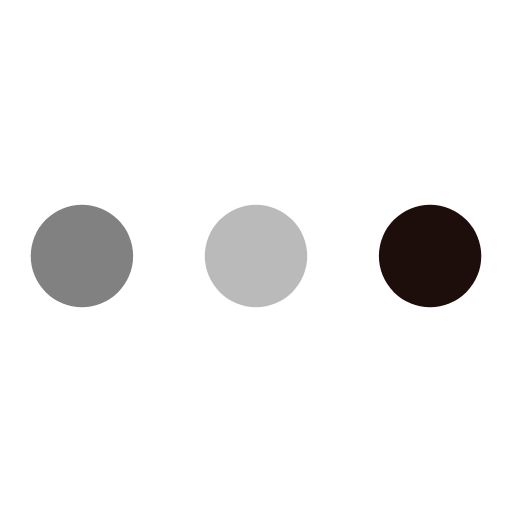
t = 0.00 s
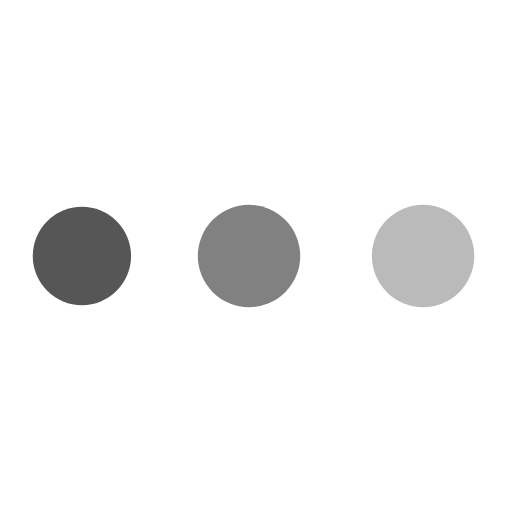
t = 0.78 s
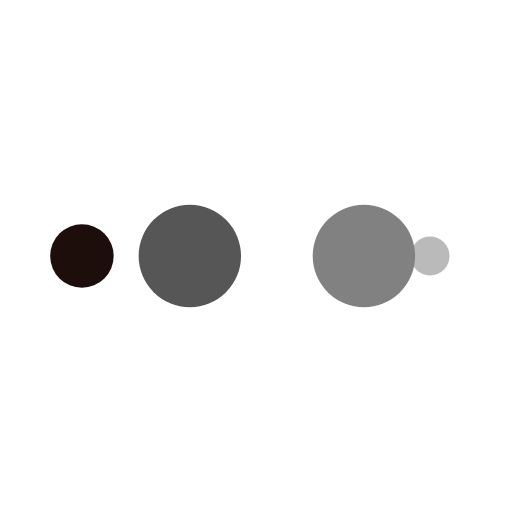
t = 1.30 s
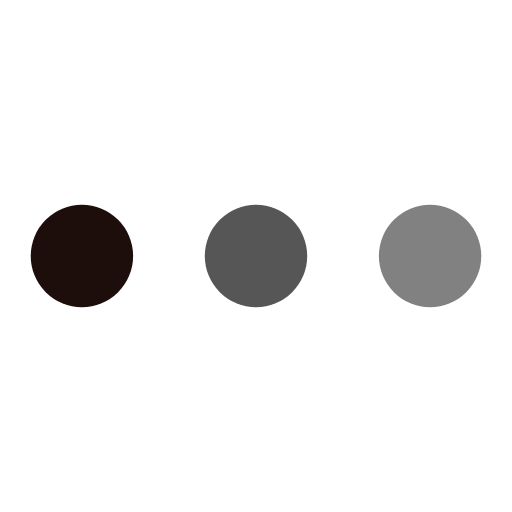
t = 2.08 s
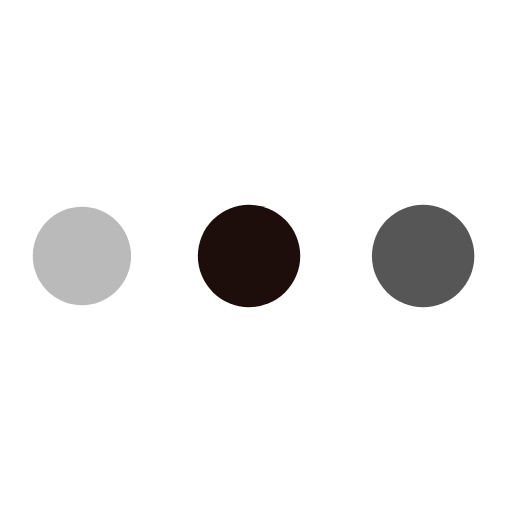
t = 2.87 s
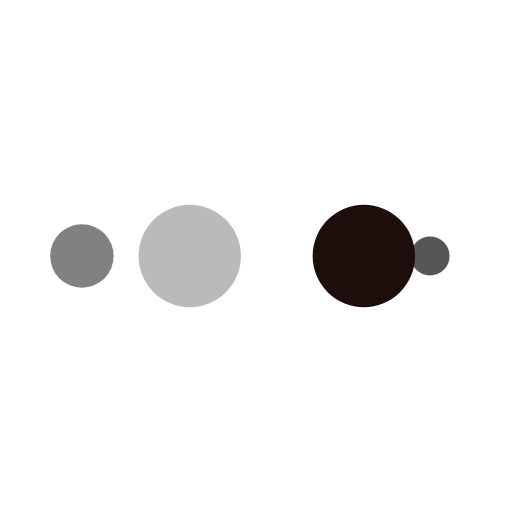
t = 3.39 s

The animated SVG that drew these frames (rendered in a browser with its animation timeline set to each time). Animation: 10 SMIL elements (animate=10); one cycle of 4.17 s, repeats indefinitely.

<?xml version="1.0" encoding="utf-8"?>
<svg xmlns="http://www.w3.org/2000/svg" xmlns:xlink="http://www.w3.org/1999/xlink" style="margin: auto; background: transparent; display: block; shape-rendering: auto; animation-play-state: running; animation-delay: 0s;" width="200px" height="200px" viewBox="0 0 100 100" preserveAspectRatio="xMidYMid">
  <circle cx="84" cy="50" r="10" fill="#1d0e0b" style="animation-play-state: running; animation-delay: 0s;">
    <animate attributeName="r" repeatCount="indefinite" dur="1.0416666666666665s" calcMode="spline" keyTimes="0;1" values="10;0" keySplines="0 0.5 0.5 1" begin="0s" style="animation-play-state: running; animation-delay: 0s;"></animate>
    <animate attributeName="fill" repeatCount="indefinite" dur="4.166666666666666s" calcMode="discrete" keyTimes="0;0.25;0.5;0.75;1" values="#1d0e0b;#bababa;#818181;#565656;#1d0e0b" begin="0s" style="animation-play-state: running; animation-delay: 0s;"></animate>
  </circle>
  <circle cx="16" cy="50" r="10" fill="#1d0e0b" style="animation-play-state: running; animation-delay: 0s;">
    <animate attributeName="r" repeatCount="indefinite" dur="4.166666666666666s" calcMode="spline" keyTimes="0;0.25;0.5;0.75;1" values="0;0;10;10;10" keySplines="0 0.5 0.5 1;0 0.5 0.5 1;0 0.5 0.5 1;0 0.5 0.5 1" begin="0s" style="animation-play-state: running; animation-delay: 0s;"></animate>
    <animate attributeName="cx" repeatCount="indefinite" dur="4.166666666666666s" calcMode="spline" keyTimes="0;0.25;0.5;0.75;1" values="16;16;16;50;84" keySplines="0 0.5 0.5 1;0 0.5 0.5 1;0 0.5 0.5 1;0 0.5 0.5 1" begin="0s" style="animation-play-state: running; animation-delay: 0s;"></animate>
  </circle>
  <circle cx="50" cy="50" r="10" fill="#565656" style="animation-play-state: running; animation-delay: 0s;">
    <animate attributeName="r" repeatCount="indefinite" dur="4.166666666666666s" calcMode="spline" keyTimes="0;0.25;0.5;0.75;1" values="0;0;10;10;10" keySplines="0 0.5 0.5 1;0 0.5 0.5 1;0 0.5 0.5 1;0 0.5 0.5 1" begin="-1.0416666666666665s" style="animation-play-state: running; animation-delay: 0s;"></animate>
    <animate attributeName="cx" repeatCount="indefinite" dur="4.166666666666666s" calcMode="spline" keyTimes="0;0.25;0.5;0.75;1" values="16;16;16;50;84" keySplines="0 0.5 0.5 1;0 0.5 0.5 1;0 0.5 0.5 1;0 0.5 0.5 1" begin="-1.0416666666666665s" style="animation-play-state: running; animation-delay: 0s;"></animate>
  </circle>
  <circle cx="84" cy="50" r="10" fill="#818181" style="animation-play-state: running; animation-delay: 0s;">
    <animate attributeName="r" repeatCount="indefinite" dur="4.166666666666666s" calcMode="spline" keyTimes="0;0.25;0.5;0.75;1" values="0;0;10;10;10" keySplines="0 0.5 0.5 1;0 0.5 0.5 1;0 0.5 0.5 1;0 0.5 0.5 1" begin="-2.083333333333333s" style="animation-play-state: running; animation-delay: 0s;"></animate>
    <animate attributeName="cx" repeatCount="indefinite" dur="4.166666666666666s" calcMode="spline" keyTimes="0;0.25;0.5;0.75;1" values="16;16;16;50;84" keySplines="0 0.5 0.5 1;0 0.5 0.5 1;0 0.5 0.5 1;0 0.5 0.5 1" begin="-2.083333333333333s" style="animation-play-state: running; animation-delay: 0s;"></animate>
  </circle>
  <circle cx="16" cy="50" r="10" fill="#bababa" style="animation-play-state: running; animation-delay: 0s;">
    <animate attributeName="r" repeatCount="indefinite" dur="4.166666666666666s" calcMode="spline" keyTimes="0;0.25;0.5;0.75;1" values="0;0;10;10;10" keySplines="0 0.5 0.5 1;0 0.5 0.5 1;0 0.5 0.5 1;0 0.5 0.5 1" begin="-3.1249999999999996s" style="animation-play-state: running; animation-delay: 0s;"></animate>
    <animate attributeName="cx" repeatCount="indefinite" dur="4.166666666666666s" calcMode="spline" keyTimes="0;0.25;0.5;0.75;1" values="16;16;16;50;84" keySplines="0 0.5 0.5 1;0 0.5 0.5 1;0 0.5 0.5 1;0 0.5 0.5 1" begin="-3.1249999999999996s" style="animation-play-state: running; animation-delay: 0s;"></animate>
  </circle>
</svg>